Image classification data set "images" (mgatlin3-gtri/FT on GitHub). Class labels (4): diarrhea, farts, pee, poop.

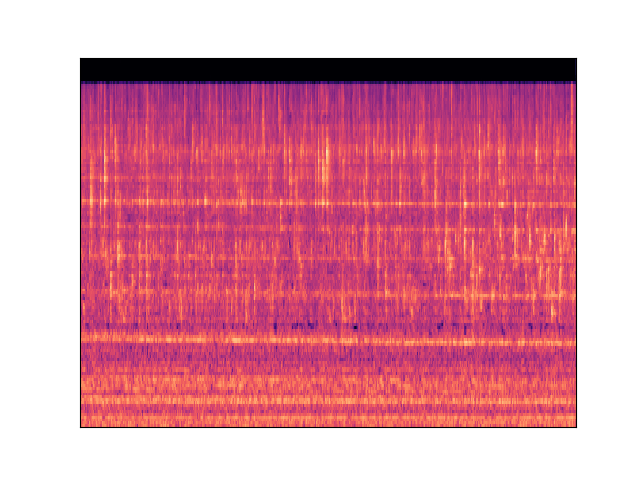
Label: pee

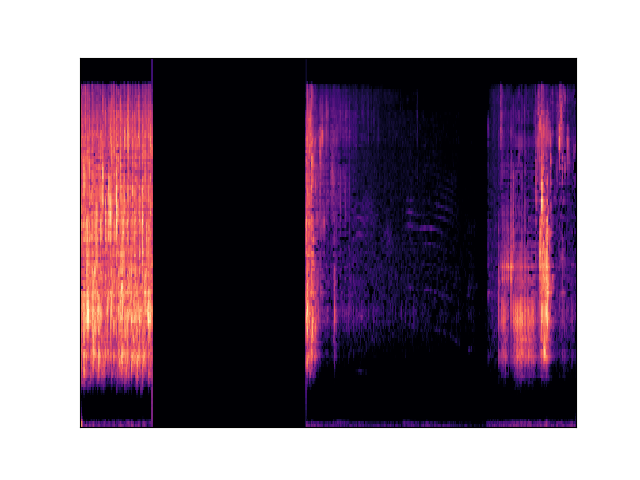
Label: pee

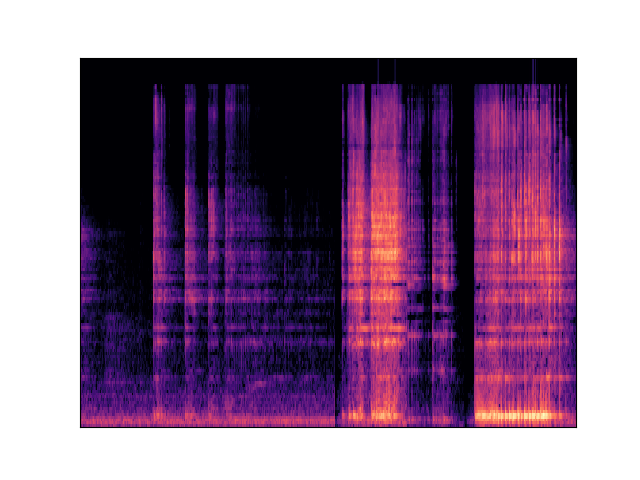
Label: diarrhea

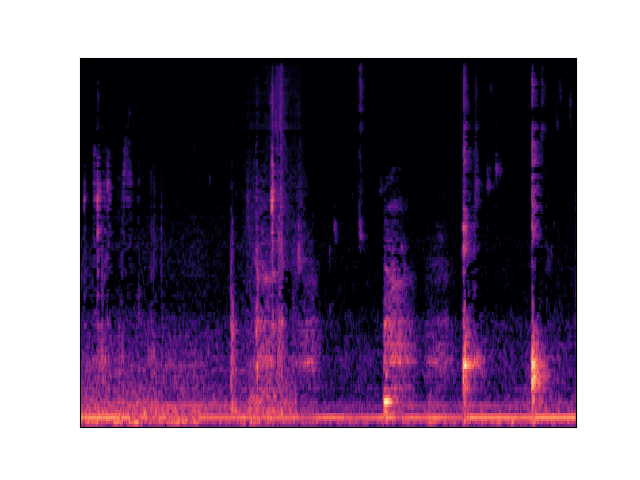
Label: poop

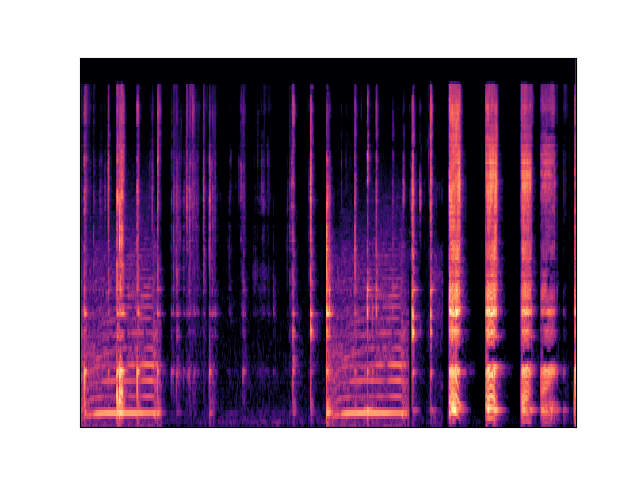
Label: diarrhea

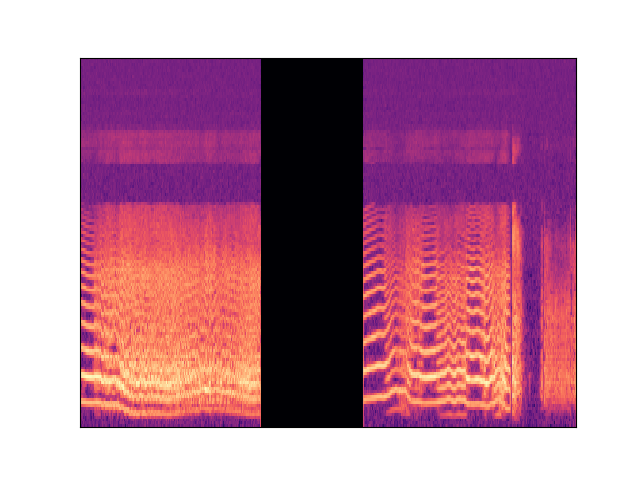
Label: farts
